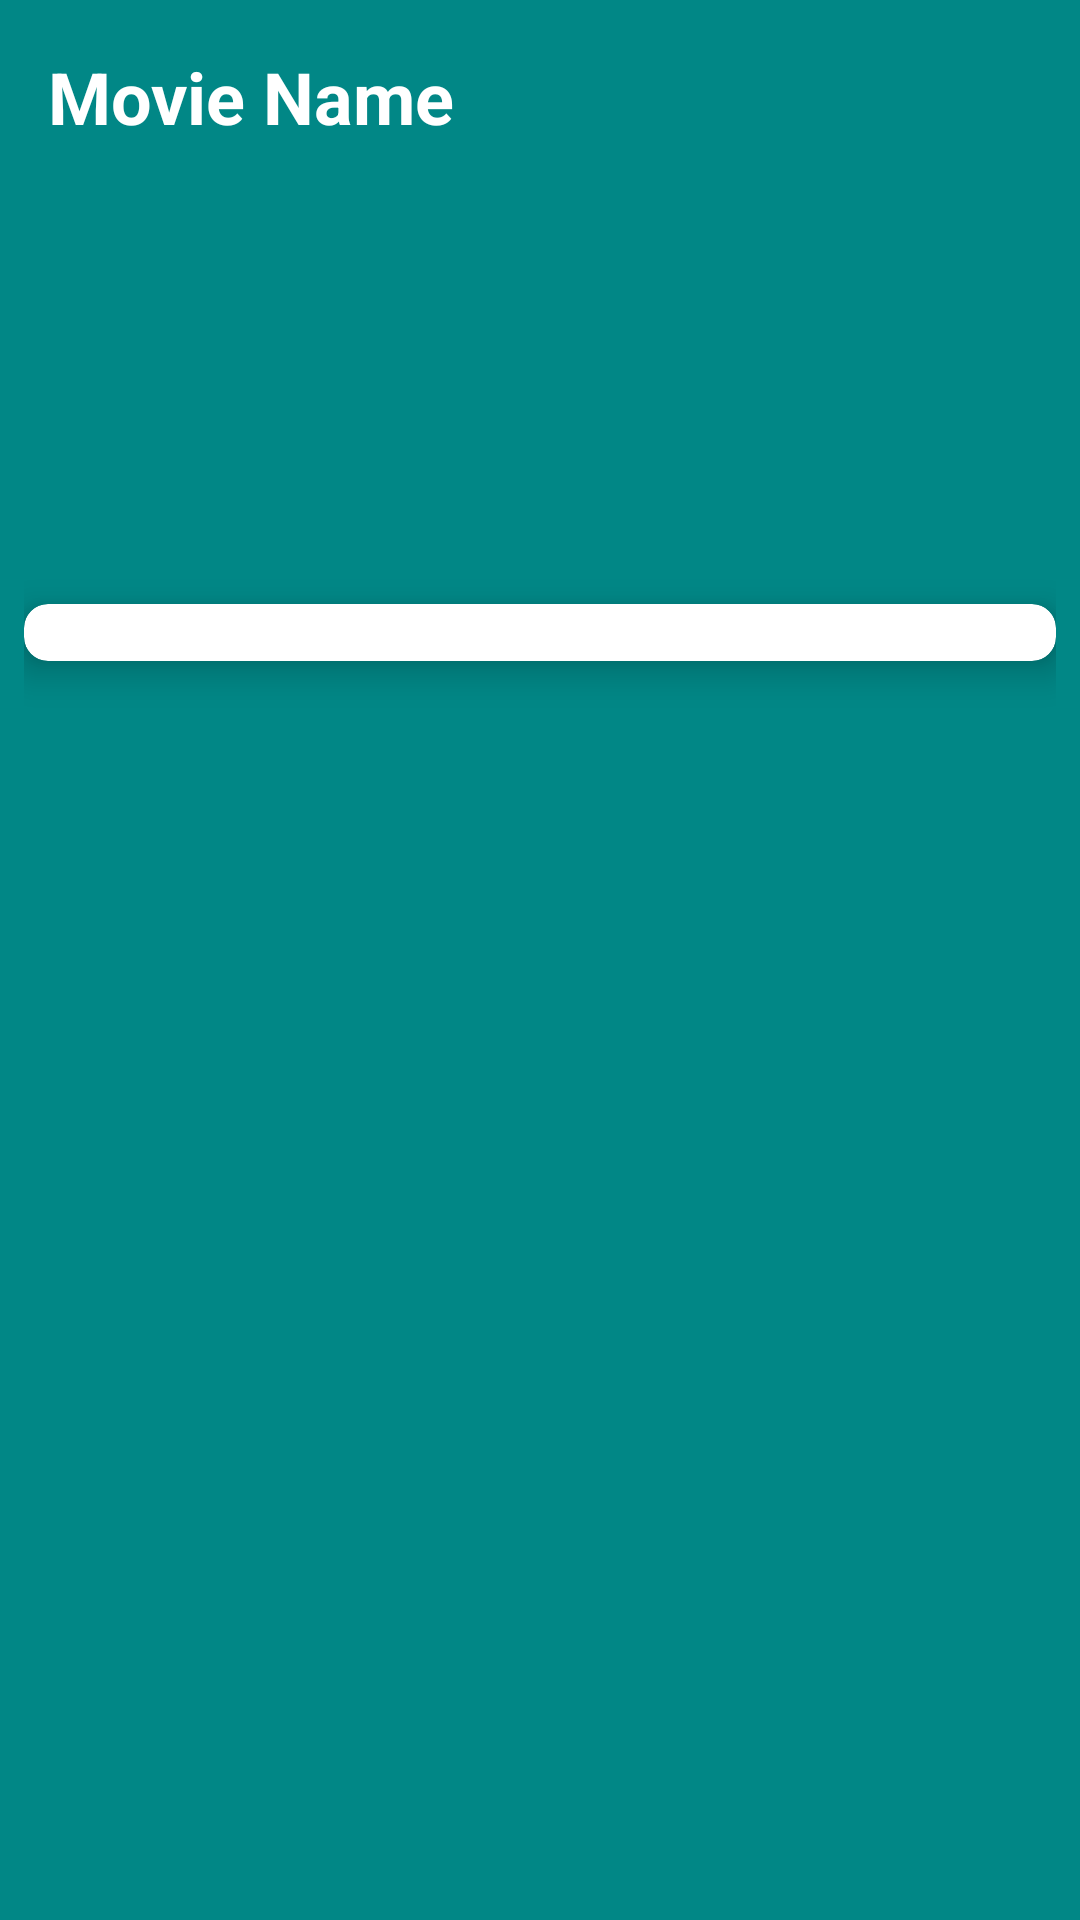

Here is an Android app screen rendered from its layout file. Give the layout XML and the strings, colors and styles it references.
<!-- AndroidManifest.xml: application theme Theme.SENG -->
<!-- res/layout/activity_details.xml -->
<?xml version="1.0" encoding="utf-8"?>
<LinearLayout xmlns:android="http://schemas.android.com/apk/res/android"
    xmlns:app="http://schemas.android.com/apk/res-auto"
    xmlns:tools="http://schemas.android.com/tools"
    android:layout_width="match_parent"
    android:layout_height="match_parent"
    android:background="@color/teal_700"
    android:orientation="vertical"
    tools:context=".DetailsActivity">
    <ScrollView
        android:layout_width="match_parent"
        android:layout_height="wrap_content">

        <LinearLayout
            android:orientation="vertical"
            android:layout_margin="8dp"
            android:layout_width="match_parent"
            android:layout_height="wrap_content">

                <androidx.cardview.widget.CardView
                    app:cardBackgroundColor="@color/white"
                    app:cardCornerRadius="8dp"
                    app:cardElevation="8dp"
                    android:layout_width="match_parent"
                    android:layout_height="wrap_content">
                    <LinearLayout
                        android:orientation="vertical"
                        android:layout_width="match_parent"
                        android:layout_height="wrap_content">

                    </LinearLayout>
                </androidx.cardview.widget.CardView>

            <TextView
                android:id="@+id/textView_movie_name"
                android:text="Movie Name"
                android:textColor="@color/white"
                android:textAlignment="textStart"
                android:textSize="24sp"
                android:textStyle="bold"
                android:padding="8dp"
                android:layout_width="match_parent"
                android:layout_height="wrap_content">

            </TextView>
            <TextView
                android:id="@+id/textView_movie_released"

                android:textColor="@color/white"
                android:textAlignment="textStart"
                android:textSize="24sp"
                android:textStyle="bold"
                android:padding="8dp"
                android:layout_width="match_parent"
                android:layout_height="wrap_content">

            </TextView>
            <TextView
                android:id="@+id/textView_movie_runtime"

                android:textColor="@color/white"
                android:textAlignment="textStart"
                android:textSize="24sp"
                android:textStyle="bold"
                android:padding="8dp"
                android:layout_width="match_parent"
                android:layout_height="wrap_content">

            </TextView>
            <TextView
                android:id="@+id/textView_movie_rating"

                android:textColor="@color/white"
                android:textAlignment="textStart"
                android:textSize="24sp"
                android:textStyle="bold"
                android:padding="8dp"
                android:layout_width="match_parent"
                android:layout_height="wrap_content">

            </TextView>
                <androidx.cardview.widget.CardView
                    android:layout_width="match_parent"
                    android:layout_height="wrap_content"
                    app:cardBackgroundColor="@color/white"
                    app:cardElevation="8dp"
                    app:cardCornerRadius="8dp">
                        <LinearLayout
                            android:orientation="vertical"
                            android:gravity="center"
                            android:layout_width="match_parent"
                            android:layout_height="wrap_content">
                                <ImageView
                                    android:id="@+id/ImageView_movie_poster"
                                    android:layout_width="wrap_content"
                                    android:layout_height="wrap_content">

                                </ImageView>
                                <TextView
                                    android:id="@+id/textView_movie_plot"
                                    android:layout_width="match_parent"
                                    android:layout_height="wrap_content">

                                </TextView>
                        </LinearLayout>
                </androidx.cardview.widget.CardView>
            <androidx.cardview.widget.CardView
                android:layout_margin="8dp"
                app:cardCornerRadius="8dp"
                app:cardElevation="8dp"
                app:cardBackgroundColor="@color/teal_700"
                android:layout_width="match_parent"
                android:layout_height="wrap_content">

            </androidx.cardview.widget.CardView>
            <androidx.recyclerview.widget.RecyclerView
                android:id="@+id/recycler_movie_cast"
                android:layout_width="match_parent"
                android:layout_height="wrap_content">

            </androidx.recyclerview.widget.RecyclerView>

        </LinearLayout>

    </ScrollView>

</LinearLayout>
<!-- resources referenced by this layout -->
<resources>
  <style name="Theme.SENG" parent="Theme.MaterialComponents.DayNight.DarkActionBar">
          
          <item name="colorPrimary">@color/purple_500</item>
          <item name="colorPrimaryVariant">@color/purple_700</item>
          <item name="colorOnPrimary">@color/white</item>
          
          <item name="colorSecondary">@color/teal_200</item>
          <item name="colorSecondaryVariant">@color/teal_700</item>
          <item name="colorOnSecondary">@color/black</item>
          
          <item name="android:statusBarColor" tools:targetApi="l">?attr/colorPrimaryVariant</item>
          
      </style>
  <!-- not gathered from this repository: default colours our renderer supplied (Android Studio template values) -->
  <color name="purple_500">#FF6200EE</color>
  <color name="purple_700">#FF3700B3</color>
  <color name="teal_200">#FF03DAC5</color>
  <color name="teal_700">#FF018786</color>
  <color name="black">#FF000000</color>
  <color name="white">#FFFFFFFF</color>
</resources>
